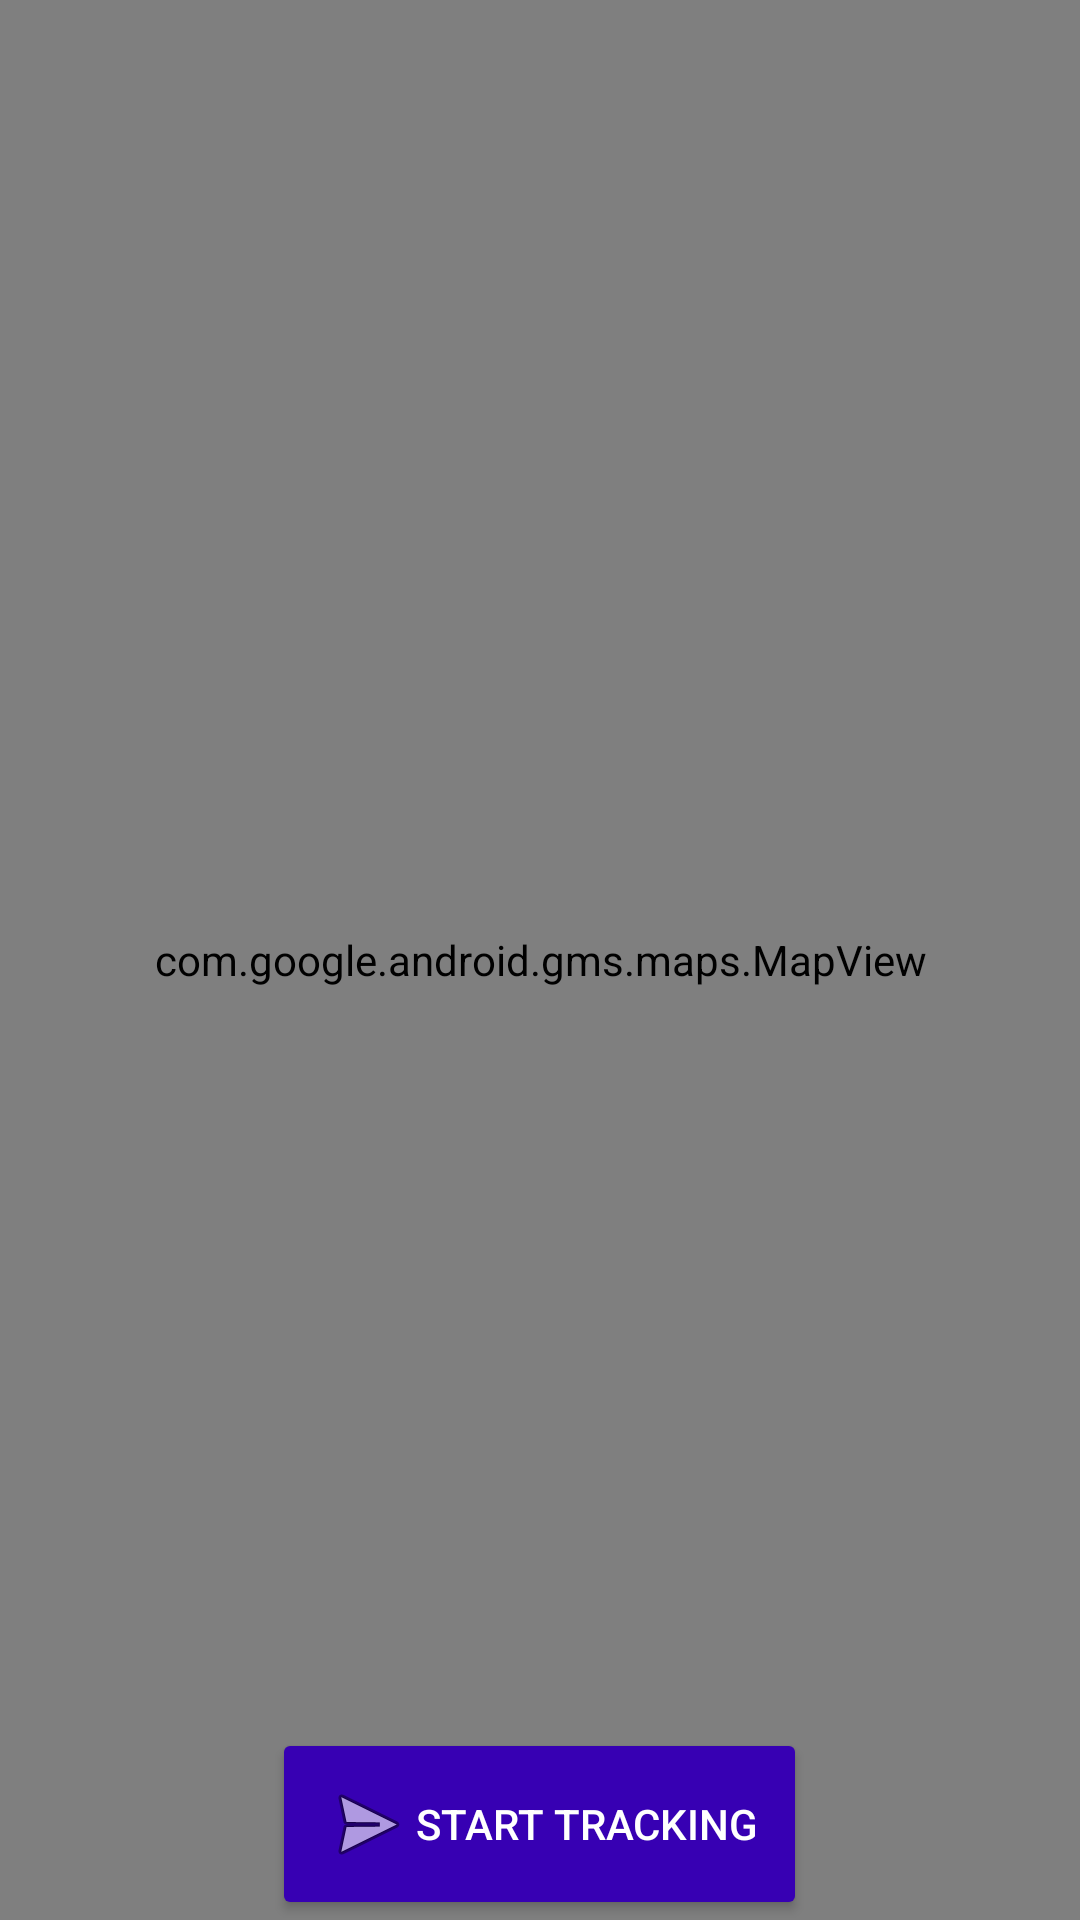

Write the Android layout XML for this screen, with the resource values it uses.
<!-- AndroidManifest.xml: application theme AppTheme -->
<!-- res/layout/fragment_home.xml -->
<RelativeLayout xmlns:android="http://schemas.android.com/apk/res/android"
    xmlns:app="http://schemas.android.com/apk/res-auto"
    xmlns:tools="http://schemas.android.com/tools"
    android:layout_width="match_parent"
    android:layout_height="match_parent"
    tools:context="com.hafizzaturrahim.tambang.beranda.MapFragment">

    <com.google.android.gms.maps.MapView
        xmlns:android="http://schemas.android.com/apk/res/android"
        android:id="@+id/mapView"
        android:layout_width="match_parent"
        android:layout_height="match_parent" />

    <Button
        android:id="@+id/btn_startTrack"
        android:layout_width="wrap_content"
        android:layout_height="wrap_content"
        android:padding="16dp"
        android:text="Start Tracking"
        android:drawableLeft="@android:drawable/ic_menu_send"
        android:theme="@style/LoginButton"
        android:layout_alignParentBottom="true"
        android:layout_centerHorizontal="true" />

    <Button
        android:id="@+id/btn_stopTrack"
        android:layout_width="wrap_content"
        android:layout_height="wrap_content"
        android:padding="16dp"
        android:text="Stop Tracking"
        android:visibility="gone"
        android:drawableLeft="@android:drawable/ic_menu_send"
        android:theme="@style/DangerButton"
        android:layout_alignParentBottom="true"
        android:layout_centerHorizontal="true" />

    
        
        
        
        
        
        
        
        
        
        

    
        
        
        
        
        
        
        
        
        



</RelativeLayout>
<!-- resources referenced by this layout -->
<resources>
  <style name="DangerButton" parent="Theme.AppCompat.Light">
          <item name="colorControlHighlight">#ef9a9a</item>
          <item name="colorButtonNormal">#f44336</item>
          <item name="android:textColor">@android:color/white</item>
      </style>
  <style name="LoginButton" parent="Theme.AppCompat.Light">
          <item name="colorControlHighlight">#FF5365DA</item>
          <item name="colorButtonNormal">@color/colorPrimaryDark</item>
          <item name="android:textColor">@android:color/white</item>
      </style>
  <style name="AppTheme" parent="Theme.AppCompat.Light.DarkActionBar">
          
          <item name="colorPrimary">@color/colorPrimary</item>
          <item name="colorPrimaryDark">@color/colorPrimaryDark</item>
          <item name="colorAccent">@color/colorAccent</item>
      </style>
  <!-- not gathered from this repository: default colours our renderer supplied (Android Studio template values) -->
  <color name="colorPrimary">#FF6200EE</color>
  <color name="colorPrimaryDark">#FF3700B3</color>
  <color name="colorAccent">#FF03DAC5</color>
</resources>
